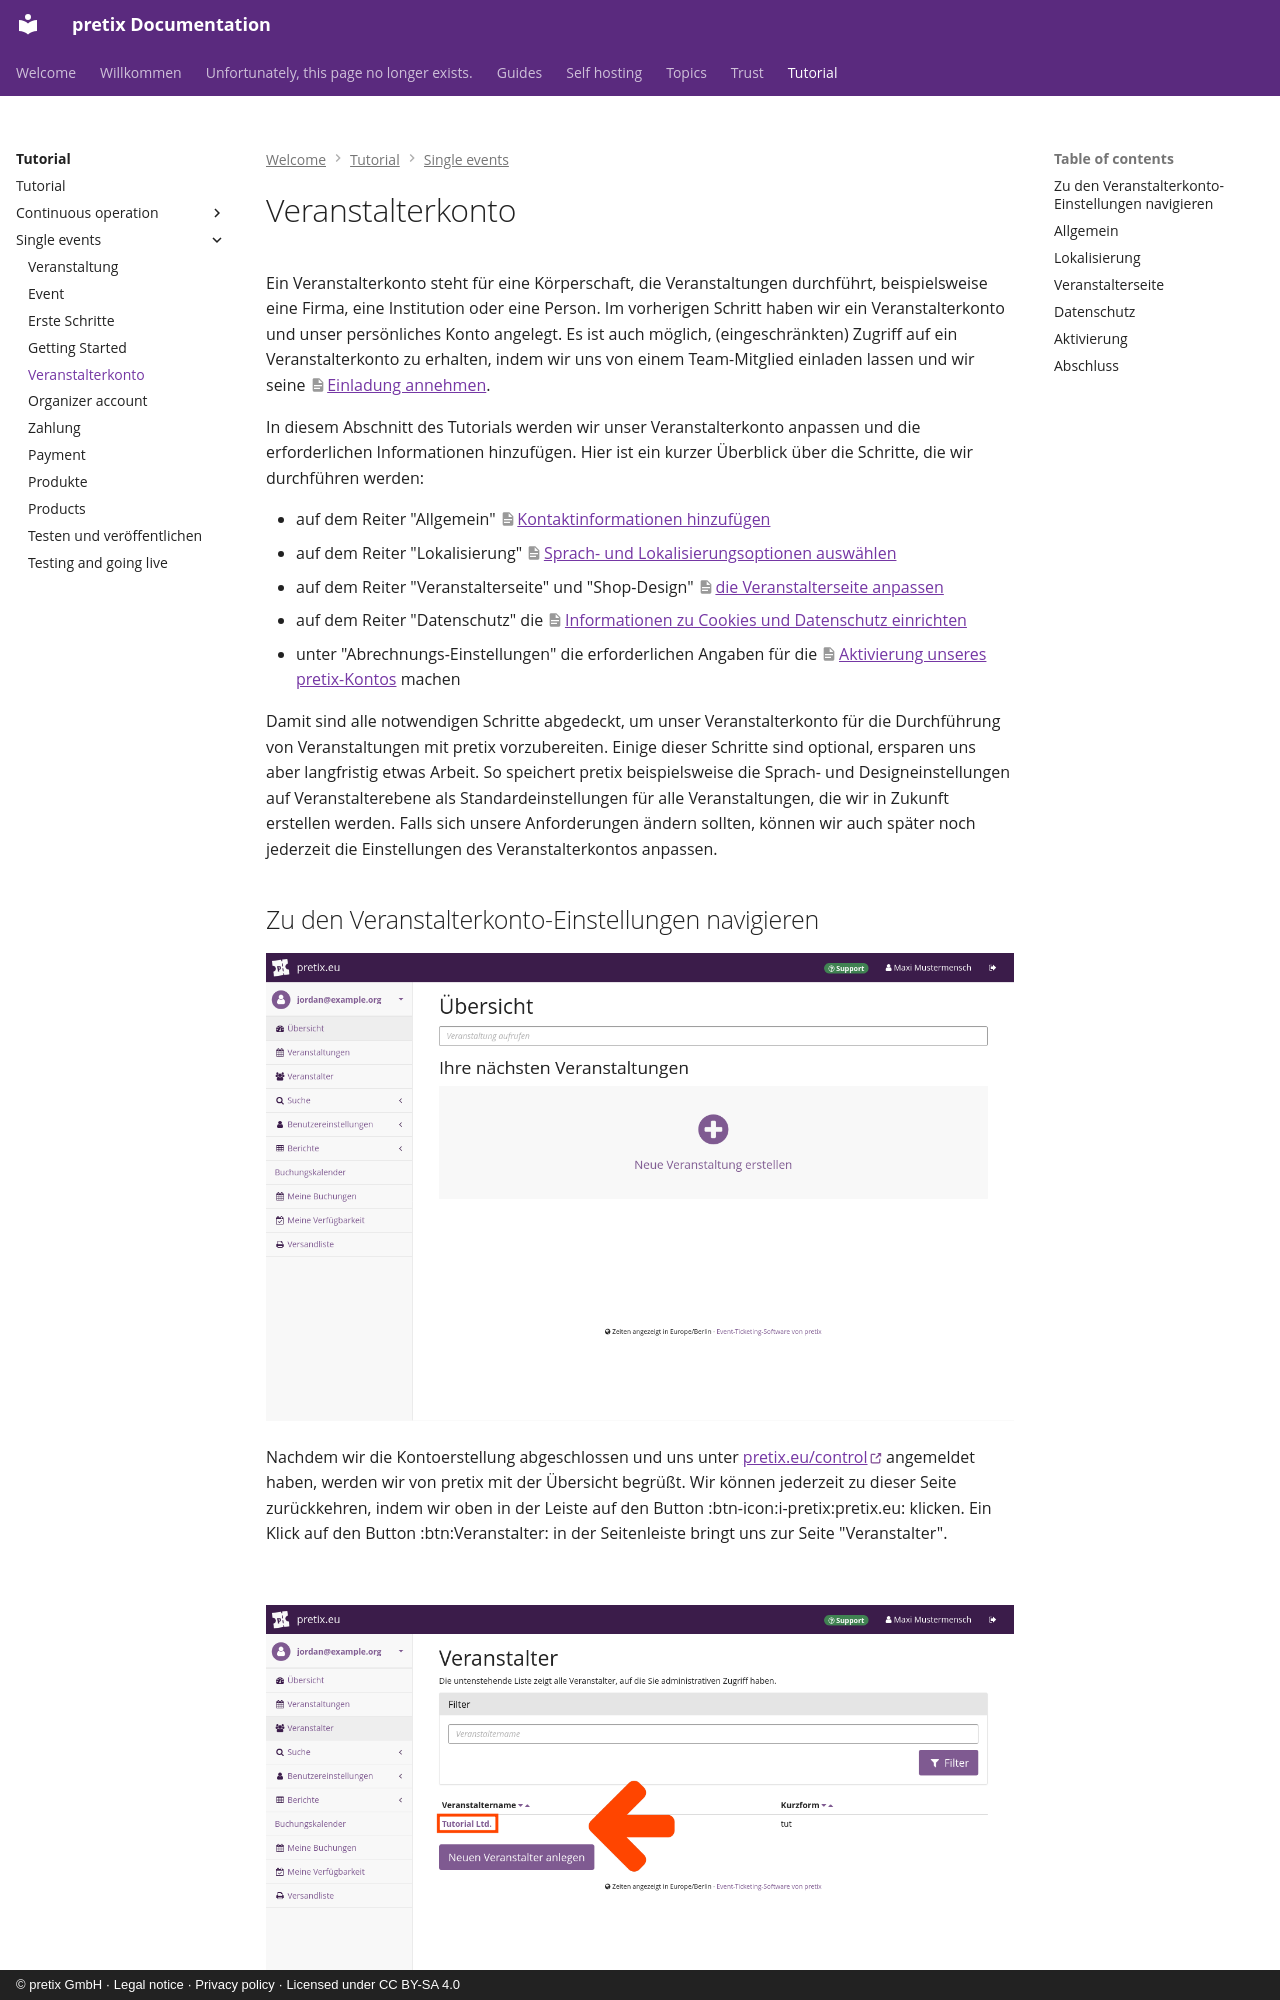

repository: pretix/pretix-docs · page: tutorial/single-events/organizer-account.de/index.html · generator: mkdocs · copyright: © pretix GmbH · Legal notice · Privacy policy · Licensed under CC BY-SA 4.0

# Veranstalterkonto

Ein Veranstalterkonto steht für eine Körperschaft, die Veranstaltungen durchführt, beispielsweise eine Firma, eine Institution oder eine Person.
Im vorherigen Schritt haben wir ein Veranstalterkonto und unser persönliches Konto angelegt.
Es ist auch möglich, (eingeschränkten) Zugriff auf ein Veranstalterkonto zu erhalten, indem wir uns von einem Team-Mitglied einladen lassen und wir seine [Einladung annehmen](../../guides/teams.md#accepting-an-invitation-to-a-team).

In diesem Abschnitt des Tutorials werden wir unser Veranstalterkonto anpassen und die erforderlichen Informationen hinzufügen.
Hier ist ein kurzer Überblick über die Schritte, die wir durchführen werden:

- auf dem Reiter "Allgemein" [Kontaktinformationen hinzufügen](#allgemein)
- auf dem Reiter "Lokalisierung" [Sprach- und Lokalisierungsoptionen auswählen](#lokalisierung)
- auf dem Reiter "Veranstalterseite" und "Shop-Design" [die Veranstalterseite anpassen](#veranstalterseite)
- auf dem Reiter "Datenschutz" die [Informationen zu Cookies und Datenschutz einrichten](#datenschutz)
- unter "Abrechnungs-Einstellungen" die erforderlichen Angaben für die [Aktivierung unseres pretix-Kontos](#aktivierung) machen

Damit sind alle notwendigen Schritte abgedeckt, um unser Veranstalterkonto für die Durchführung von Veranstaltungen mit pretix vorzubereiten.
Einige dieser Schritte sind optional, ersparen uns aber langfristig etwas Arbeit.
So speichert pretix beispielsweise die Sprach- und Designeinstellungen auf Veranstalterebene als Standardeinstellungen für alle Veranstaltungen, die wir in Zukunft erstellen werden.
Falls sich unsere Anforderungen ändern sollten, können wir auch später noch jederzeit die Einstellungen des Veranstalterkontos anpassen.
